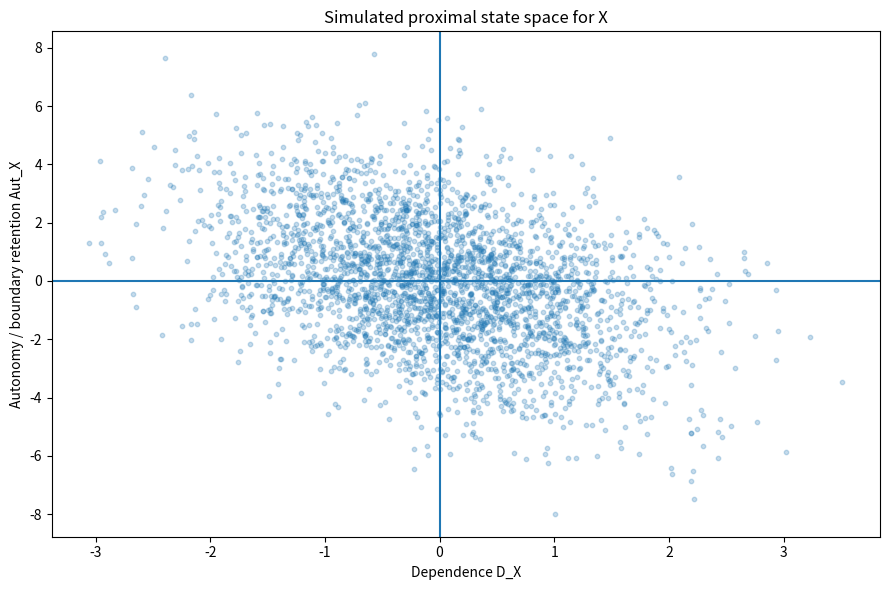
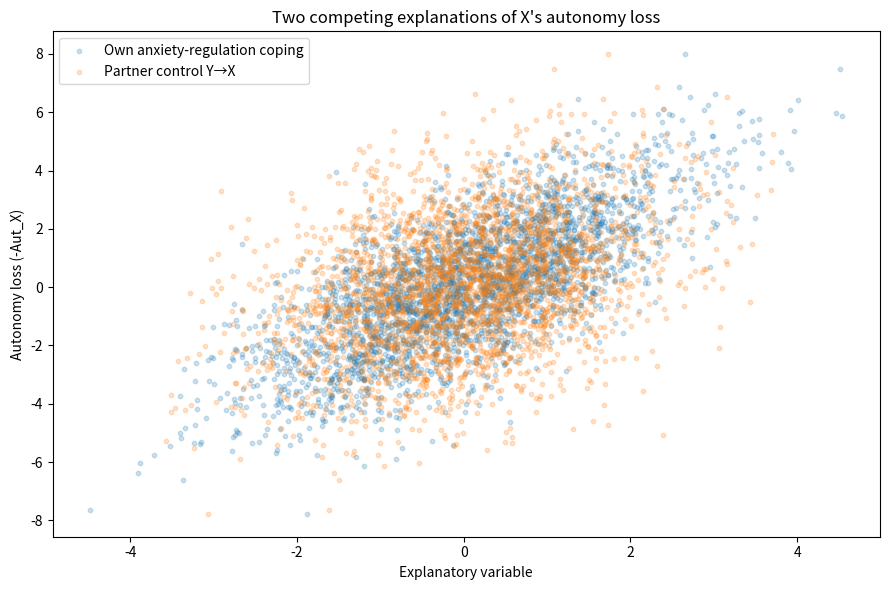
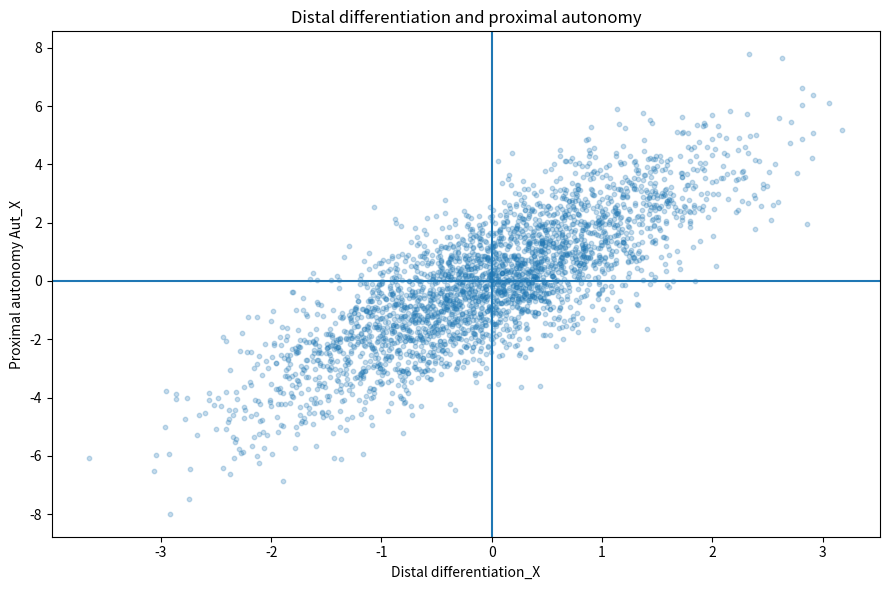
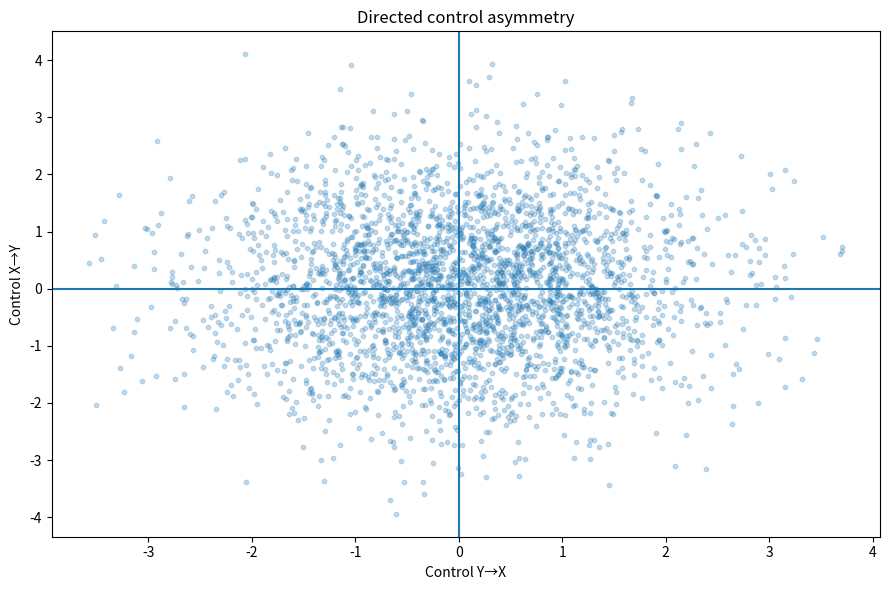

These charts were generated, in order, by the following Python code:
import numpy as np
import pandas as pd
from pathlib import Path
import matplotlib.pyplot as plt


def simulate_dyads(
    n=3000,
    seed=42,
    beta_anxiety=0.55,
    beta_control=0.70,
    noise_sd=0.90,
):
    """
    Three-layer directed-dyad simulation.

    Distal layer:
        differentiation_X, differentiation_Y

    Proximal layer:
        D_X, Aut_X, D_Y, Aut_Y

    Attribution layer:
        own_anxiety_coping_X
        partner_control_Y_to_X

    The simulation is illustrative, not an empirical estimate.
    """

    rng = np.random.default_rng(seed)

    differentiation_X = rng.normal(0, 1, n)
    differentiation_Y = rng.normal(0, 1, n)

    relational_context = rng.normal(0, 0.65, n)

    D_X = (
        0.45 * relational_context
        - 0.35 * differentiation_X
        + rng.normal(0, 0.85, n)
    )

    D_Y = (
        0.45 * relational_context
        - 0.35 * differentiation_Y
        + rng.normal(0, 0.85, n)
    )

    own_anxiety_coping_X = (
        0.75 * (-differentiation_X)
        + 0.45 * D_X
        + rng.normal(0, 0.75, n)
    )

    own_anxiety_coping_Y = (
        0.75 * (-differentiation_Y)
        + 0.45 * D_Y
        + rng.normal(0, 0.75, n)
    )

    control_Y_to_X = (
        0.65 * (-differentiation_Y)
        + 0.30 * D_Y
        + rng.normal(0, 0.85, n)
    )

    control_X_to_Y = (
        0.65 * (-differentiation_X)
        + 0.30 * D_X
        + rng.normal(0, 0.85, n)
    )

    Aut_X = (
        1.25 * differentiation_X
        - beta_anxiety * own_anxiety_coping_X
        - beta_control * control_Y_to_X
        + rng.normal(0, noise_sd, n)
    )

    Aut_Y = (
        1.25 * differentiation_Y
        - beta_anxiety * own_anxiety_coping_Y
        - beta_control * control_X_to_Y
        + rng.normal(0, noise_sd, n)
    )

    own_effect_X = np.abs(beta_anxiety * own_anxiety_coping_X)
    partner_effect_X = np.abs(beta_control * control_Y_to_X)

    low_autonomy_X = Aut_X < 0

    X_pattern = np.full(n, "Other", dtype=object)
    X_pattern[
        low_autonomy_X & (own_effect_X > partner_effect_X)
    ] = "X: codependent edge"
    X_pattern[
        low_autonomy_X & (partner_effect_X > own_effect_X)
    ] = "X: subjugated edge"

    df = pd.DataFrame(
        {
            "differentiation_X": differentiation_X,
            "differentiation_Y": differentiation_Y,
            "D_X": D_X,
            "Aut_X": Aut_X,
            "D_Y": D_Y,
            "Aut_Y": Aut_Y,
            "own_anxiety_coping_X": own_anxiety_coping_X,
            "own_anxiety_coping_Y": own_anxiety_coping_Y,
            "control_Y_to_X": control_Y_to_X,
            "control_X_to_Y": control_X_to_Y,
            "X_pattern": X_pattern,
        }
    )

    return df


def linear_regression(y, X):
    """Simple OLS without external statistics packages."""
    X = np.asarray(X, dtype=float)
    y = np.asarray(y, dtype=float)

    X_design = np.column_stack([np.ones(len(y)), X])
    beta = np.linalg.lstsq(X_design, y, rcond=None)[0]

    residuals = y - X_design @ beta
    ss_res = np.sum(residuals**2)
    ss_tot = np.sum((y - y.mean())**2)
    r2 = 1 - ss_res / ss_tot

    return beta, r2


def make_graphs(df, output_dir="simulation_output"):
    output_dir = Path(output_dir)
    output_dir.mkdir(parents=True, exist_ok=True)

    plt.figure(figsize=(9, 6))
    plt.scatter(
        df["D_X"],
        df["Aut_X"],
        s=10,
        alpha=0.25,
    )
    plt.axhline(0)
    plt.axvline(0)
    plt.xlabel("Dependence D_X")
    plt.ylabel("Autonomy / boundary retention Aut_X")
    plt.title("Simulated proximal state space for X")
    plt.tight_layout()
    plt.savefig(output_dir / "01_proximal_state_space_X.png", dpi=180)
    plt.close()

    plt.figure(figsize=(9, 6))
    plt.scatter(
        df["own_anxiety_coping_X"],
        -df["Aut_X"],
        s=10,
        alpha=0.22,
        label="Own anxiety-regulation coping",
    )
    plt.scatter(
        df["control_Y_to_X"],
        -df["Aut_X"],
        s=10,
        alpha=0.22,
        label="Partner control Y→X",
    )
    plt.xlabel("Explanatory variable")
    plt.ylabel("Autonomy loss (-Aut_X)")
    plt.title("Two competing explanations of X's autonomy loss")
    plt.legend()
    plt.tight_layout()
    plt.savefig(output_dir / "02_competing_explanations.png", dpi=180)
    plt.close()

    plt.figure(figsize=(9, 6))
    plt.scatter(
        df["differentiation_X"],
        df["Aut_X"],
        s=10,
        alpha=0.25,
    )
    plt.axhline(0)
    plt.axvline(0)
    plt.xlabel("Distal differentiation_X")
    plt.ylabel("Proximal autonomy Aut_X")
    plt.title("Distal differentiation and proximal autonomy")
    plt.tight_layout()
    plt.savefig(output_dir / "03_distal_to_proximal.png", dpi=180)
    plt.close()

    plt.figure(figsize=(9, 6))
    plt.scatter(
        df["control_Y_to_X"],
        df["control_X_to_Y"],
        s=10,
        alpha=0.25,
    )
    plt.axhline(0)
    plt.axvline(0)
    plt.xlabel("Control Y→X")
    plt.ylabel("Control X→Y")
    plt.title("Directed control asymmetry")
    plt.tight_layout()
    plt.savefig(output_dir / "04_directed_control_asymmetry.png", dpi=180)
    plt.close()


def main():
    df = simulate_dyads()

    corr = df[["D_X", "Aut_X", "D_Y", "Aut_Y"]].corr()

    y = -df["Aut_X"].to_numpy()
    X = df[["own_anxiety_coping_X", "control_Y_to_X"]].to_numpy()

    beta, r2 = linear_regression(y, X)

    print("=== Simulation summary ===")
    print(f"Dyads: {len(df)}")
    print(df["X_pattern"].value_counts())
    print()

    print("=== Correlations among proximal states ===")
    print(corr.round(2))
    print()

    print("=== Linear model: X autonomy loss ===")
    print(f"Intercept: {beta[0]:.3f}")
    print(f"Own coping: {beta[1]:.3f}")
    print(f"Partner control Y→X: {beta[2]:.3f}")
    print(f"R²: {r2:.3f}")
    print()

    make_graphs(df)

    df.to_csv("simulation_output/simulated_dyads.csv", index=False)

    print("=== Output ===")
    print("simulation_output/01_proximal_state_space_X.png")
    print("simulation_output/02_competing_explanations.png")
    print("simulation_output/03_distal_to_proximal.png")
    print("simulation_output/04_directed_control_asymmetry.png")
    print("simulation_output/simulated_dyads.csv")


if __name__ == "__main__":
    main()
